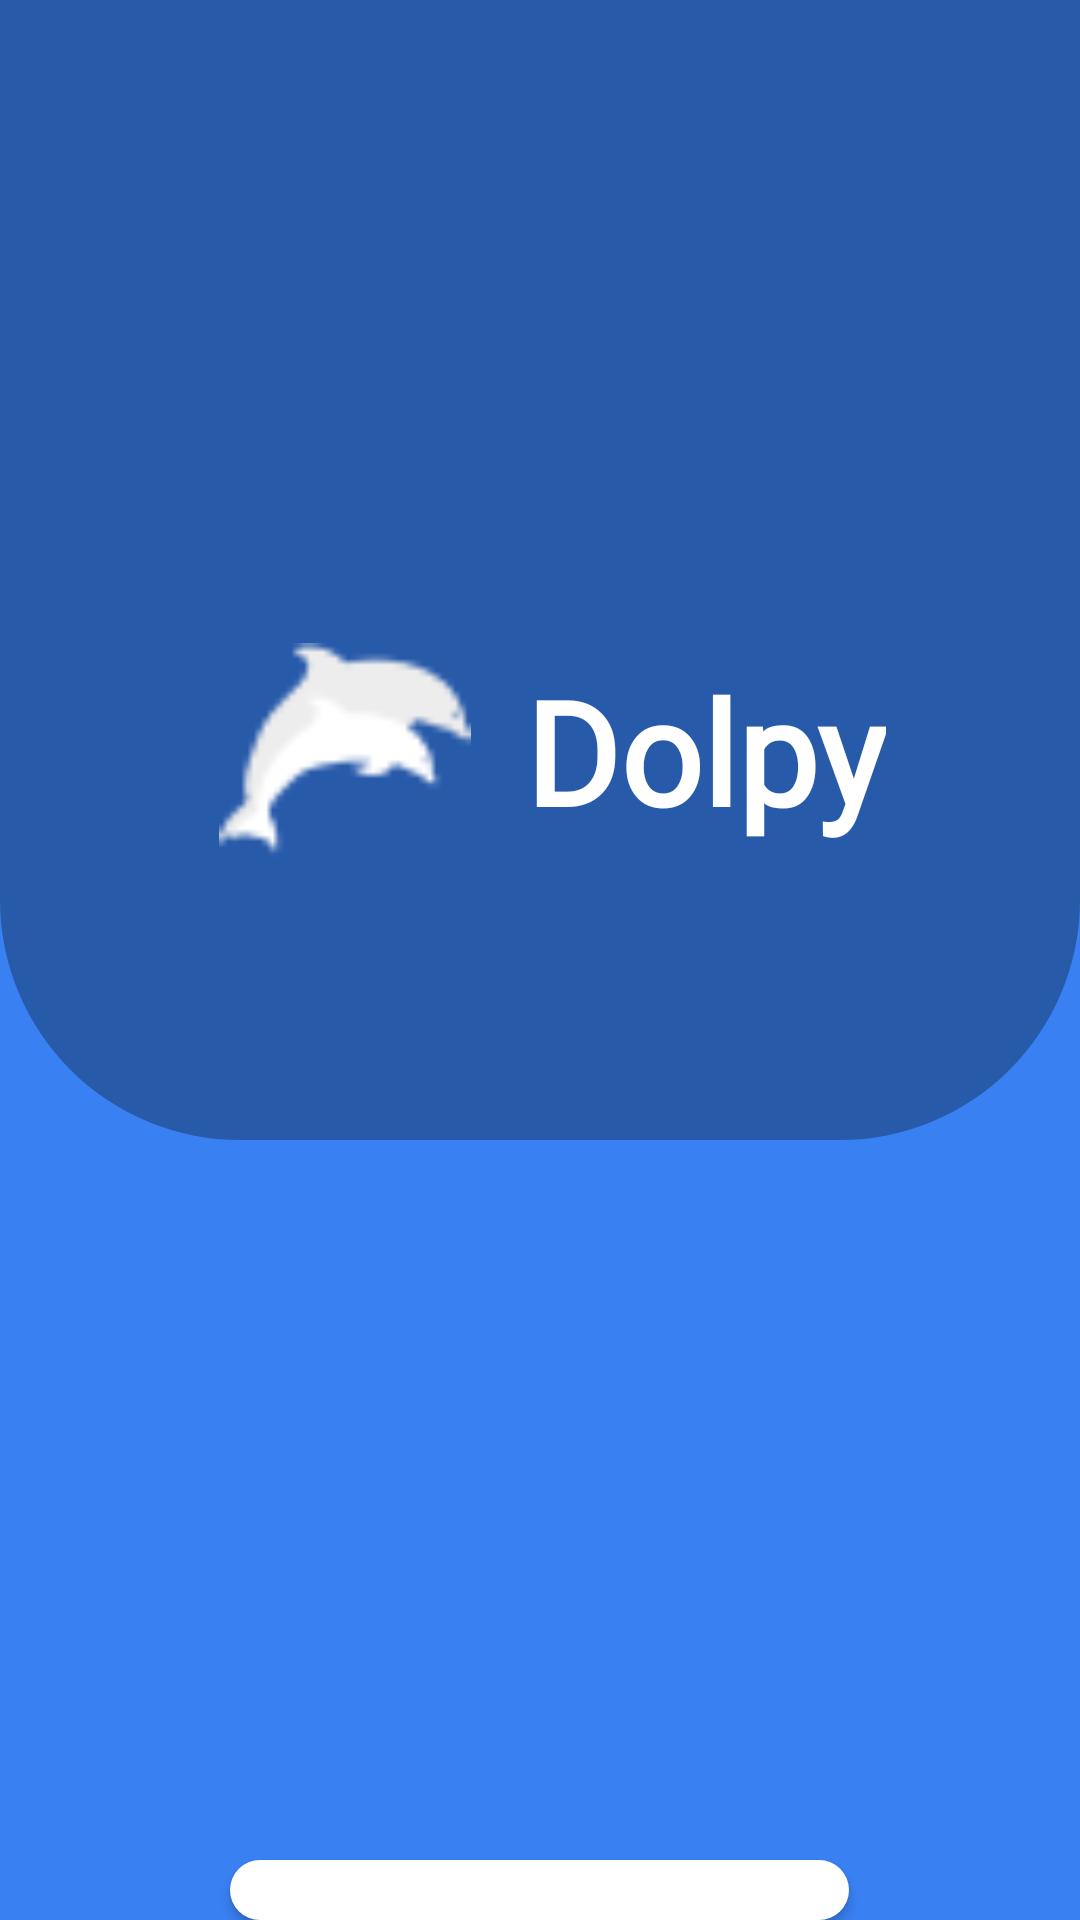

Write the Android layout XML for this screen, with the resource values it uses.
<!-- AndroidManifest.xml: fallback theme Theme.MaterialComponents.DayNight.NoActionBar -->
<!-- res/layout/activity_start.xml -->
<?xml version="1.0" encoding="utf-8"?>
<LinearLayout xmlns:android="http://schemas.android.com/apk/res/android"
    xmlns:tools="http://schemas.android.com/tools"
    android:layout_width="match_parent"
    android:layout_height="match_parent"
    xmlns:app="http://schemas.android.com/apk/res-auto"
    android:background="@color/primary_50"
    android:orientation="vertical">

    <androidx.constraintlayout.widget.ConstraintLayout
        android:id="@+id/linearLayout"
        android:layout_width="match_parent"
        android:layout_height="wrap_content"
        android:background="@drawable/bg_start"
        android:orientation="vertical"
        android:paddingTop="200dp"
        android:paddingBottom="80dp"
        app:layout_constraintEnd_toEndOf="parent"
        app:layout_constraintStart_toStartOf="parent"
        app:layout_constraintTop_toTopOf="parent">

        <androidx.constraintlayout.widget.ConstraintLayout
            android:layout_width="wrap_content"
            android:layout_height="wrap_content"
            app:layout_constraintEnd_toEndOf="parent"
            app:layout_constraintStart_toStartOf="parent"
            app:layout_constraintTop_toTopOf="parent">

            <ImageView
                android:id="@+id/LogoApp"
                android:layout_width="100dp"
                android:layout_height="100dp"
                android:padding="8dp"
                android:src="@drawable/dolpy_white"
                app:layout_constraintBottom_toBottomOf="parent"
                app:layout_constraintStart_toStartOf="parent"
                app:layout_constraintTop_toTopOf="parent" />

            <TextView
                android:id="@+id/Text"
                android:layout_width="wrap_content"
                android:layout_height="wrap_content"
                android:layout_centerVertical="true"
                android:layout_marginStart="10dp"
                android:layout_toEndOf="@+id/LogoApp"
                android:fontFamily="@font/sourcesanspro_bold"
                android:text="@string/AppName"
                android:textColor="@color/white"
                android:textSize="48sp"
                android:textStyle="bold"
                app:layout_constraintBottom_toBottomOf="parent"
                app:layout_constraintEnd_toEndOf="parent"
                app:layout_constraintStart_toEndOf="@+id/LogoApp"
                app:layout_constraintTop_toTopOf="parent" />
        </androidx.constraintlayout.widget.ConstraintLayout>
    </androidx.constraintlayout.widget.ConstraintLayout>

    <Button
        android:layout_width="wrap_content"
        android:layout_height="wrap_content"
        android:layout_gravity="center"
        android:background="@drawable/rounded_button_white_10"
        android:fontFamily="@font/sourcesanspro_bold"
        android:text="@string/get_started"
        android:textColor="@color/primary_50"
        android:textSize="20sp"
        android:layout_marginTop="240dp"
        app:layout_constraintBottom_toBottomOf="parent"
        app:layout_constraintEnd_toEndOf="parent"
        app:layout_constraintStart_toStartOf="parent"
        app:layout_constraintTop_toBottomOf="@+id/linearLayout" />

</LinearLayout>
<!-- resources referenced by this layout -->
<resources>
  <color name="primary_50">#3980F3</color>
  <color name="white">#FFFFFFFF</color>
  <!-- drawable bg_start (drawable) -->
  <?xml version="1.0" encoding="utf-8"?>
  <shape xmlns:android="http://schemas.android.com/apk/res/android"
      android:shape="rectangle">
  
      <corners
          android:bottomLeftRadius="80dp"
          android:bottomRightRadius="80dp"/>
      <solid android:color="@color/primary_70"/>
      <size
          android:width="410dp"
          android:height="360dp"/>
  
  </shape>
  <!-- drawable dolpy_white: png bitmap (drawable, 1115 bytes) -->
  <!-- drawable rounded_button_white_10 (drawable) -->
  <?xml version="1.0" encoding="utf-8"?>
  <shape xmlns:android="http://schemas.android.com/apk/res/android"
      android:shape="rectangle">
      <solid android:color="@color/white"/>
  
      <corners android:radius="10dp"/>
  
      <padding
          android:top="12dp"
          android:bottom="12dp"
          android:left="40dp"
          android:right="40dp"/>
  </shape>
  <string name="AppName">Dolpy</string>
  <string name="get_started">Get Started</string>
  <color name="primary_70">#285AAA</color>
</resources>
